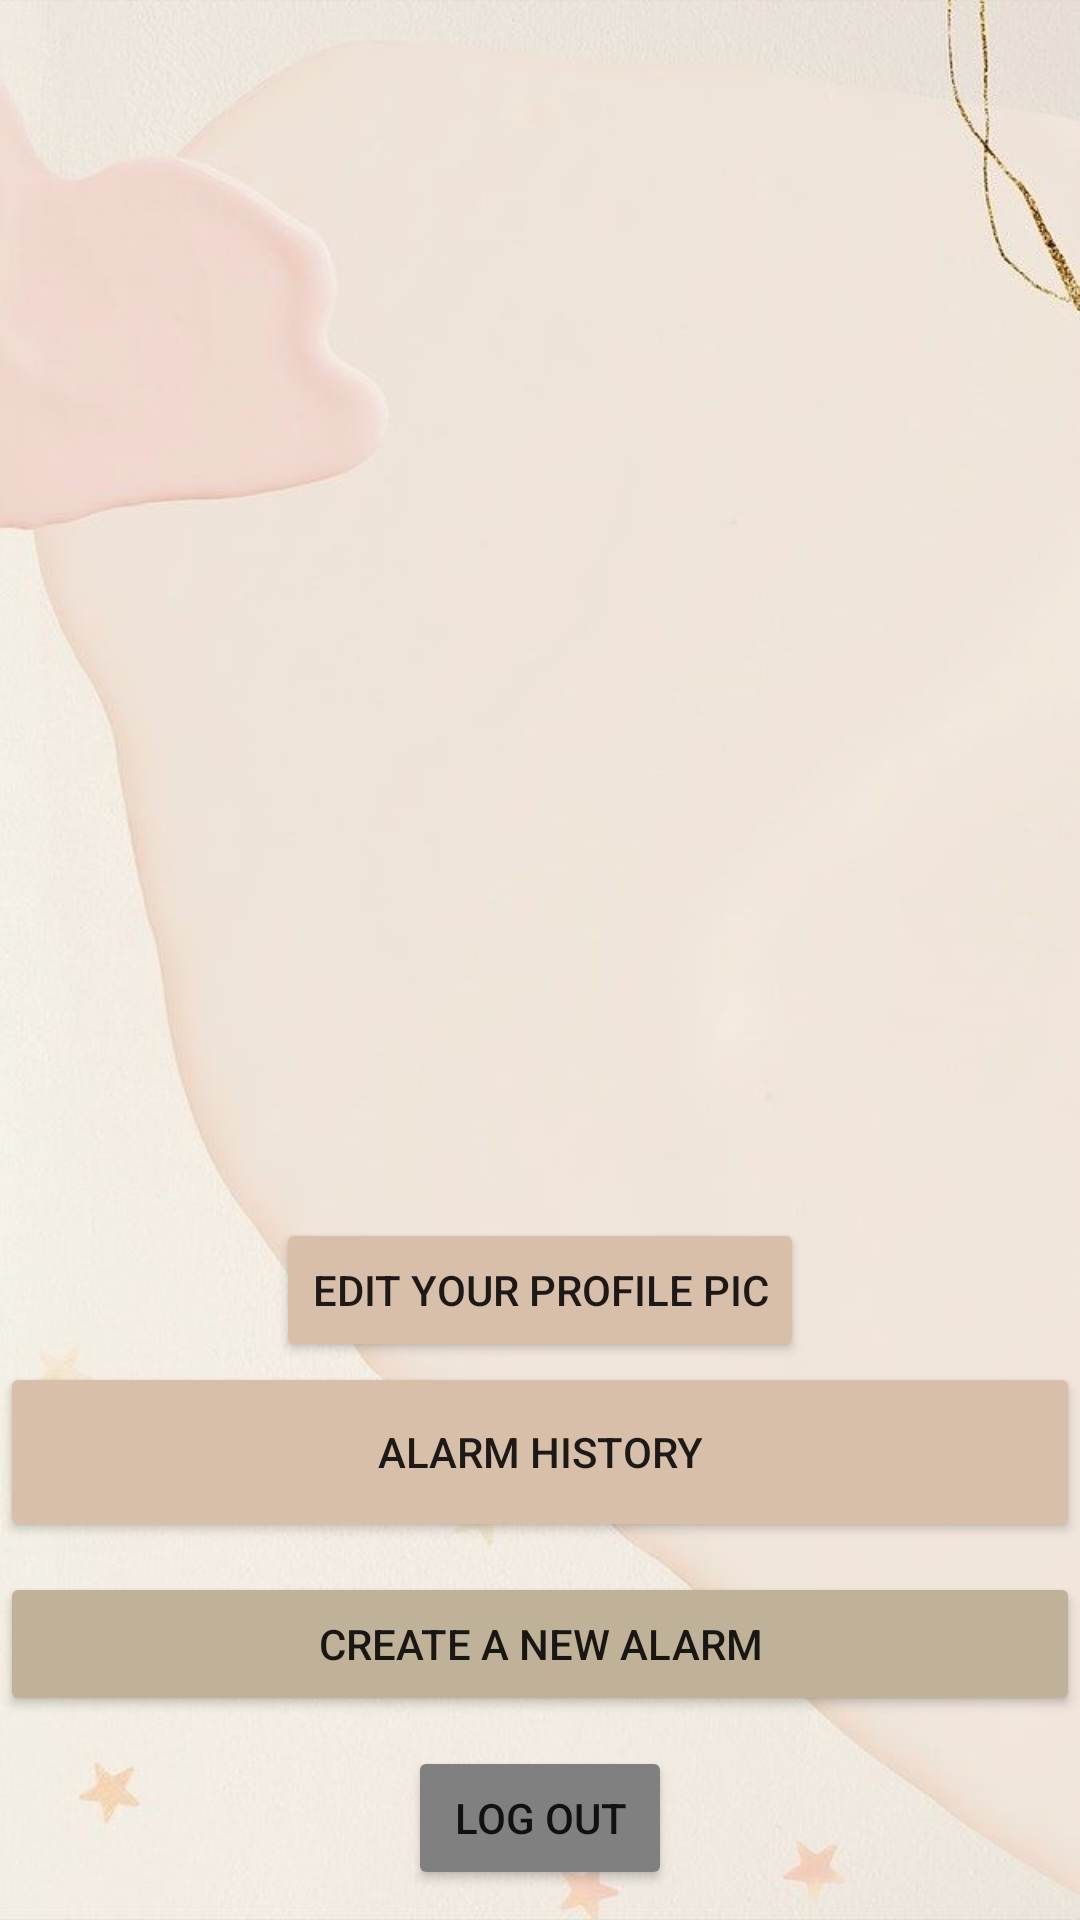

Layout XML and referenced resources for this Android screen:
<!-- AndroidManifest.xml: application theme Theme.AlarmProject -->
<!-- res/layout/myuser_sub.xml -->
<?xml version="1.0" encoding="utf-8"?>
<LinearLayout xmlns:android="http://schemas.android.com/apk/res/android"
    xmlns:app="http://schemas.android.com/apk/res-auto"
    xmlns:tools="http://schemas.android.com/tools"
    android:layout_width="match_parent"
    android:layout_height="match_parent"
    app:layout_behavior="@string/appbar_scrolling_view_behavior"
    android:orientation="vertical"
    tools:context=".MainActivity"
    android:background="@drawable/background_mental"
    tools:showIn="@layout/activity_main">


    <ImageView
        android:id="@+id/userImage"
        android:layout_width="wrap_content"
        android:layout_height="wrap_content"
        android:layout_gravity="center"
        android:layout_weight="0.30"/>


    <TextView
        android:id="@+id/username1"
        android:gravity="center"
        android:layout_width="match_parent"
        android:layout_height="wrap_content"
        android:textStyle="bold"
        android:textColor="#30375C"
        android:backgroundTint="@color/fui_buttonShadow"
        android:layout_marginBottom="10dp"
        />

    <Button
        android:id="@+id/profilepic"
        android:layout_width="wrap_content"
        android:layout_height="wrap_content"
        android:layout_gravity="center"
        android:backgroundTint="@color/color1"
        android:text="Edit your profile pic" />


    <Button
        android:id="@+id/history"
        android:text="Alarm History"
        android:layout_width="match_parent"
        android:layout_height="60dp"
        android:layout_gravity="center"
        android:backgroundTint="@color/color1"
        android:layout_marginBottom="10dp"
        />

    <Button
        android:id="@+id/createAlarm"
        android:text="Create a new alarm"
        android:layout_width="match_parent"
        android:layout_height="wrap_content"
        android:layout_gravity="center"

        android:backgroundTint="@color/color2"
        android:layout_marginBottom="10dp"
        />
    <Button
        android:id="@+id/loggedout"
        android:text="Log out"
        android:layout_width="wrap_content"
        android:layout_height="wrap_content"
        android:layout_gravity="center"
        android:backgroundTint="#808080"
        android:layout_marginBottom="10dp"
        />





</LinearLayout>
<!-- res/layout/activity_main.xml (included above) -->
<?xml version="1.0" encoding="utf-8"?>
<androidx.coordinatorlayout.widget.CoordinatorLayout
    xmlns:android="http://schemas.android.com/apk/res/android"
    xmlns:app="http://schemas.android.com/apk/res-auto"
    xmlns:tools="http://schemas.android.com/tools"
    android:layout_width="match_parent"
    android:layout_height="match_parent"
    android:background="@drawable/background_mental"
    tools:context=".MainActivity">

    <com.google.android.material.appbar.AppBarLayout
        android:layout_width="match_parent"
        android:layout_height="wrap_content"
        android:theme="@style/CardView">

        <androidx.appcompat.widget.Toolbar
            android:id="@+id/toolbar"
            android:layout_width="match_parent"
            android:layout_height="?attr/actionBarSize"
            android:background="?attr/colorPrimary"
            app:popupTheme="@style/CardView" />

    </com.google.android.material.appbar.AppBarLayout>

    <include layout="@layout/content_main" />

    <com.google.android.material.floatingactionbutton.FloatingActionButton
        android:id="@+id/fab"
        android:layout_width="wrap_content"
        android:layout_height="wrap_content"
        android:layout_gravity="bottom|end"
        android:layout_margin="@dimen/fab_margin"
        app:srcCompat="@android:drawable/ic_dialog_email" />

</androidx.coordinatorlayout.widget.CoordinatorLayout>
<!-- res/layout/content_main.xml (included above) -->
<?xml version="1.0" encoding="utf-8"?>
<LinearLayout xmlns:android="http://schemas.android.com/apk/res/android"
    xmlns:app="http://schemas.android.com/apk/res-auto"
    xmlns:tools="http://schemas.android.com/tools"
    android:layout_width="match_parent"
    android:layout_height="match_parent"
    android:backgroundTint="@color/another_colour"
    app:layout_behavior="@string/appbar_scrolling_view_behavior"
    android:orientation="vertical"
    tools:context=".MainActivity"
    tools:showIn="@layout/activity_main">
    <ImageView
        android:id="@+id/charaImage"
        android:layout_width="150dp"
        android:layout_height="189dp"
        android:layout_gravity="center"
        android:src="@drawable/alarmicon2"
        app:tint="#9A8873" />

    <TextView
        android:id="@+id/textViewWelcome"
        android:text="You Snooze \nYou Lose"
        android:gravity="center"
        android:layout_width="match_parent"
        android:layout_height="wrap_content"
        android:textSize="40dp"
        android:textStyle="bold"
        android:textColor="#30375C"
        android:backgroundTint="@color/fui_buttonShadow"
        android:layout_marginBottom="10dp"
        />





    <Button
        android:id="@+id/buttonCreateAlarm"
        android:text="Create a new alarm"
        android:layout_width="wrap_content"
        android:layout_height="wrap_content"
        android:layout_gravity="center"

        android:backgroundTint="@color/color1"
        android:layout_marginBottom="10dp"
        />

    <Button
        android:id="@+id/buttonLeaderboard"
        android:text="Check out the leaderboard"
        android:layout_width="wrap_content"
        android:layout_height="wrap_content"
        android:layout_gravity="center"
        android:backgroundTint="#C0B298"
        android:layout_marginBottom="10dp"
        />

    <Button
        android:id="@+id/buttonAlarmsPage"
        android:text="My Account"
        android:layout_width="wrap_content"
        android:layout_height="wrap_content"
        android:layout_gravity="center"
        android:backgroundTint="#808080"
        android:layout_marginBottom="10dp"
        />

    <TextView
        android:id="@+id/loggedin_status"
        android:gravity="center"
        android:layout_width="match_parent"
        android:layout_height="wrap_content"
        android:textSize="20dp"
        android:textStyle="bold"
        android:textColor="#30375C"
        android:backgroundTint="@color/fui_buttonShadow"
        android:layout_marginBottom="10dp"
        />




</LinearLayout>
<!-- resources referenced by this layout -->
<resources>
  <color name="another_colour">#F2424299</color>
  <color name="color1">#D8BFAA</color>
  <color name="color2">#C0B298</color>
  <dimen name="fab_margin">16dp</dimen>
  <!-- drawable background_mental: jpg bitmap (drawable, 24962 bytes) -->
  <style name="Theme.AlarmProject" parent="Theme.MaterialComponents.DayNight.DarkActionBar">
          
          <item name="colorPrimary">@color/color1</item>
          <item name="colorPrimaryVariant">@color/color1</item>
          <item name="colorOnPrimary">@color/white</item>
          
          <item name="colorSecondary">#C0B298</item>
          <item name="colorSecondaryVariant">@color/teal_700</item>
          <item name="colorOnSecondary">@color/white</item>
          
          <item name="android:statusBarColor" tools:targetApi="l">?attr/colorPrimaryVariant</item>
          
      </style>
  <color name="white">#FFFFFFFF</color>
  <color name="teal_700">#FF018786</color>
</resources>
